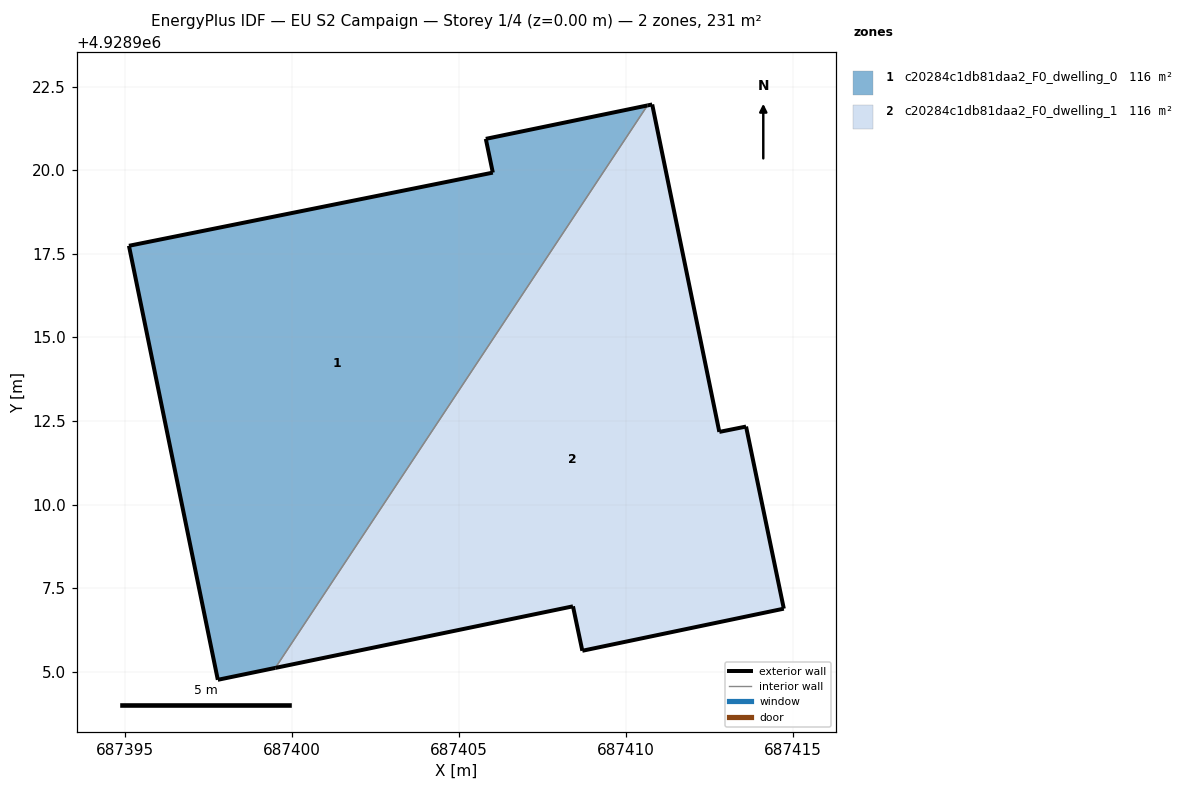
=== STOREY PLAN SPEC (per zone: floor XY polygon, exterior-wall plan segments, windows/doors) ===
zone 1: c20284c1db81daa2_F0_dwelling_0  (115.5 m²)
  floor: (687399.51, 4928905.11) (687410.65, 4928921.94) (687405.81, 4928920.94) (687406.02, 4928919.93) (687395.13, 4928917.74) (687397.79, 4928904.75)
  exterior wall: (687397.79, 4928904.75) – (687395.13, 4928917.74)  [13.3 m]
  exterior wall: (687395.13, 4928917.74) – (687406.02, 4928919.93)  [11.1 m]
  exterior wall: (687406.02, 4928919.93) – (687405.81, 4928920.94)  [1.0 m]
  exterior wall: (687405.81, 4928920.94) – (687410.65, 4928921.94)  [4.9 m]
  exterior wall: (687399.51, 4928905.11) – (687397.79, 4928904.75)  [1.8 m]
  interior walls: 1
zone 2: c20284c1db81daa2_F0_dwelling_1  (115.5 m²)
  floor: (687414.73, 4928906.88) (687413.60, 4928912.33) (687412.80, 4928912.17) (687410.79, 4928921.97) (687410.65, 4928921.94) (687399.51, 4928905.11) (687408.42, 4928906.95) (687408.70, 4928905.62)
  exterior wall: (687414.73, 4928906.88) – (687408.70, 4928905.62)  [6.2 m]
  exterior wall: (687408.70, 4928905.62) – (687408.42, 4928906.95)  [1.4 m]
  exterior wall: (687408.42, 4928906.95) – (687399.51, 4928905.11)  [9.1 m]
  exterior wall: (687410.65, 4928921.94) – (687410.79, 4928921.97)  [0.1 m]
  exterior wall: (687410.79, 4928921.97) – (687412.80, 4928912.17)  [10.0 m]
  exterior wall: (687412.80, 4928912.17) – (687413.60, 4928912.33)  [0.8 m]
  exterior wall: (687413.60, 4928912.33) – (687414.73, 4928906.88)  [5.6 m]
  interior walls: 1

=== DERIVED (storey summary) ===
Building: EU S2 Campaign
Storey: 1 of 4  (floor level z = 0.00 m)
Storey gross floor area: 231.1 m²
Zones on this storey: 2
  - c20284c1db81daa2_F0_dwelling_0: floor 115.5 m²; exterior wall 32.1 m (96.3 m²); WWR 0.0%
  - c20284c1db81daa2_F0_dwelling_1: floor 115.5 m²; exterior wall 33.1 m (99.4 m²); WWR 0.0%
Zone adjacency (shared interzone walls):
  - c20284c1db81daa2_F0_dwelling_0 ↔ c20284c1db81daa2_F0_dwelling_1